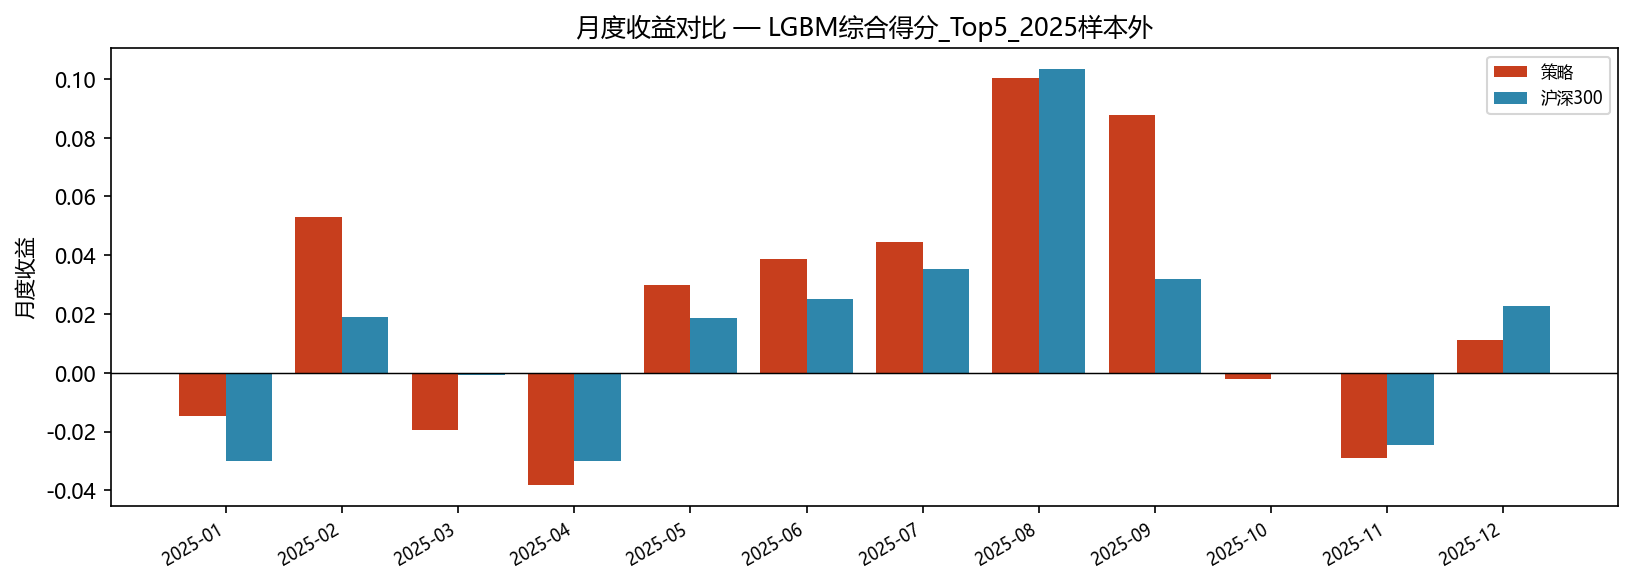

Data behind this chart, as committed beside it:
signal_date, fwd_date, strategy_ret, benchmark_ret, turnover, cost, n_holdings
2024-12-31, 2025-01-27, -0.01457, -0.02994, 1.0, 0.0003, 5
2025-01-27, 2025-02-28, 0.05291, 0.01912, 0.8, 0.00024, 5
2025-02-28, 2025-03-31, -0.01943, -0.0007052, 0.8, 0.00024, 5
2025-03-31, 2025-04-30, -0.03821, -0.03003, 1.2, 0.00036, 5
2025-04-30, 2025-05-30, 0.03, 0.01848, 1.6, 0.00048, 5
2025-05-30, 2025-06-30, 0.03888, 0.02496, 1.6, 0.00048, 5
2025-06-30, 2025-07-31, 0.04466, 0.03544, 1.2, 0.00036, 5
2025-07-31, 2025-08-29, 0.1004, 0.1033, 1.2, 0.00036, 5
2025-08-29, 2025-09-30, 0.08766, 0.03201, 1.6, 0.00048, 5
2025-09-30, 2025-10-31, -0.002064, -5.581062399562242e-06, 0.8, 0.00024, 5
2025-10-31, 2025-11-28, -0.02912, -0.02457, 0.8, 0.00024, 5
2025-11-28, 2025-12-31, 0.01105, 0.02282, 1.6, 0.00048, 5
